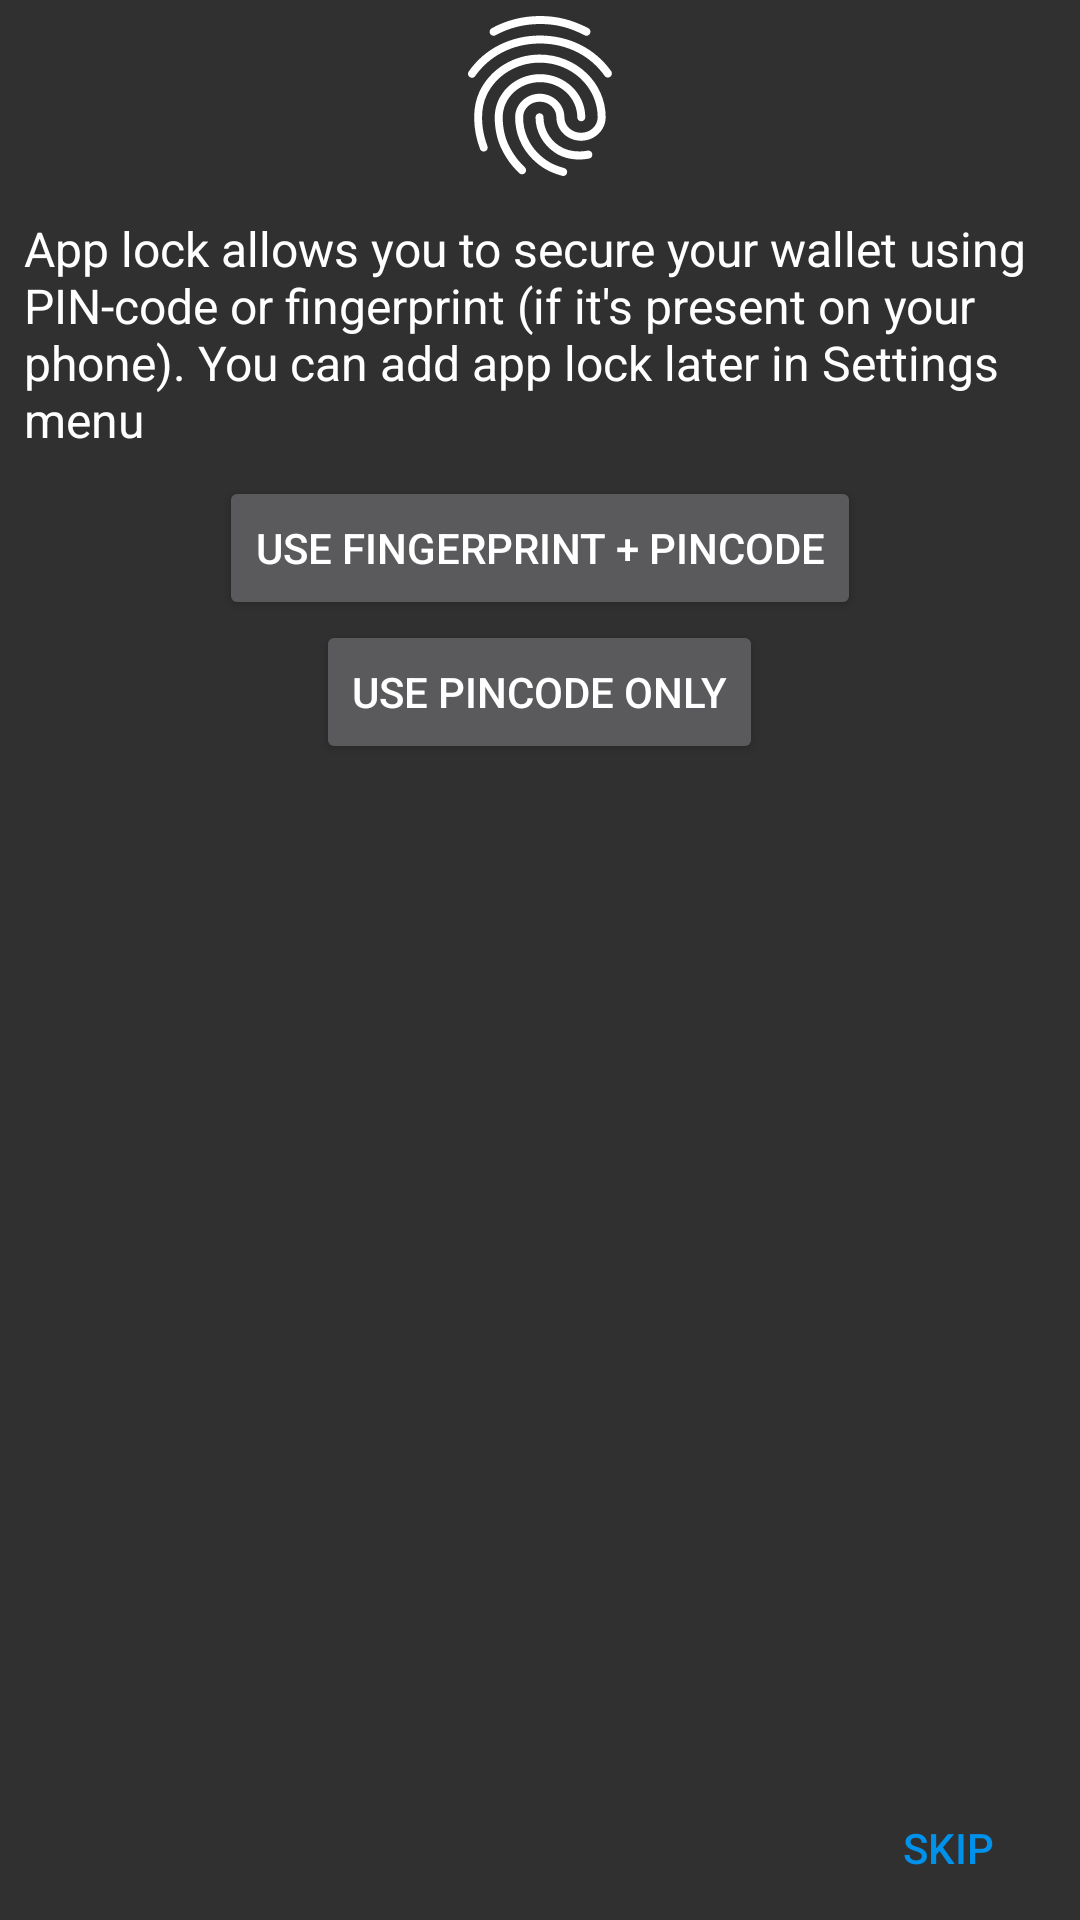

Reconstruct the res/layout file that produces this screen, plus the resources it refers to.
<!-- AndroidManifest.xml: application theme AppTheme -->
<!-- res/layout/fragment_app_lock.xml -->
<?xml version="1.0" encoding="utf-8"?>
<RelativeLayout xmlns:android="http://schemas.android.com/apk/res/android"
    xmlns:app="http://schemas.android.com/apk/res-auto"
    android:layout_width="match_parent"
    android:layout_height="match_parent"
    android:orientation="vertical">

    <LinearLayout
        android:layout_width="match_parent"
        android:layout_height="wrap_content"
        android:orientation="vertical">

        <ImageView
            android:layout_gravity="center_horizontal"
            android:src="@drawable/ic_fingerprint"
            android:layout_width="wrap_content"
            android:layout_height="wrap_content" />

        <TextView
            android:layout_width="match_parent"
            android:layout_height="wrap_content"
            android:padding="8dp"
            android:text="@string/app_lock_description"
            android:textAppearance="@style/TextAppearance.AppCompat.Subhead" />

        <Button
            android:id="@+id/fingerprint_button"
            android:layout_width="wrap_content"
            android:layout_height="wrap_content"
            android:layout_gravity="center_horizontal"
            android:text="@string/use_fingerprint_pincode" />

        <Button
            android:id="@+id/pincode_button"
            android:layout_width="wrap_content"
            android:layout_height="wrap_content"
            android:layout_gravity="center_horizontal"
            android:text="@string/use_pincode_only" />

    </LinearLayout>

    <Button
        android:id="@+id/skip_button"
        style="@style/Base.Widget.AppCompat.Button.Borderless.Colored"
        android:layout_width="wrap_content"
        android:layout_height="wrap_content"
        android:text="@string/skip_button_label"
        android:layout_alignParentBottom="true"
        android:layout_alignParentRight="true"
        android:layout_alignParentEnd="true" />


</RelativeLayout>
<!-- resources referenced by this layout -->
<resources>
  <!-- drawable ic_fingerprint: vector/xml drawable (drawable, 2370 chars, omitted) -->
  <string name="app_lock_description">App lock allows you to secure your wallet using PIN-code or fingerprint (if it\'s present on your phone). You can add app lock later in Settings menu</string>
  <string name="skip_button_label">Skip</string>
  <string name="use_fingerprint_pincode">Use fingerprint + pincode</string>
  <string name="use_pincode_only">Use pincode only</string>
  <style name="AppTheme" parent="Theme.AppCompat">
          
          <item name="colorPrimary">@color/primary_800</item>
  
          
          <item name="colorPrimaryDark">@color/primary_900</item>
  
          
          <item name="colorAccent">@color/accent</item>
  
          <item name="android:windowContentOverlay">@null</item>
      </style>
  <color name="primary_800">#262626</color>
  <color name="primary_900">#212121</color>
  <color name="accent">#0091EA</color>
</resources>
